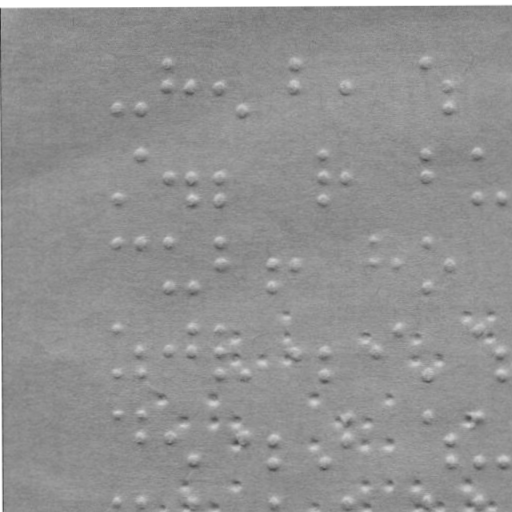

The file beside this chart, header and first rows:
braille
False
x, y
119.1, 108.3
142.1, 108.2
170.1, 62.19
170.1, 85.19
193.1, 85.15
221.1, 85.1
245.1, 108.1
296.1, 61.97
296.1, 84.97
348.1, 84.88
427.1, 61.74
450.1, 84.7
450.1, 107.7
119.3, 197.3
142.2, 152.2
170.3, 175.2
193.3, 175.1
193.3, 197.1
221.3, 175.1
221.3, 197.1
325.2, 151.9
325.3, 174.9
325.3, 196.9
348.3, 174.9
427.2, 151.7
427.3, 174.7
479.2, 151.6
479.3, 196.6
502.3, 196.6
119.4, 239.3
142.4, 239.2
170.4, 239.2
170.5, 285.2
193.5, 285.1
221.4, 239.1
221.4, 261.1
273.4, 261
273.5, 285
296.4, 261
376.4, 238.8
376.4, 260.8
400.4, 260.8
427.4, 238.7
427.5, 284.7
450.4, 260.7
119.5, 327.3
119.6, 371.3
142.6, 349.2
142.6, 371.2
170.6, 349.2
193.5, 327.1
193.6, 349.1
221.5, 327.1
221.6, 349.1
221.6, 371.1
245.6, 371.1
296.6, 349
325.6, 348.9
... 73 more rows
